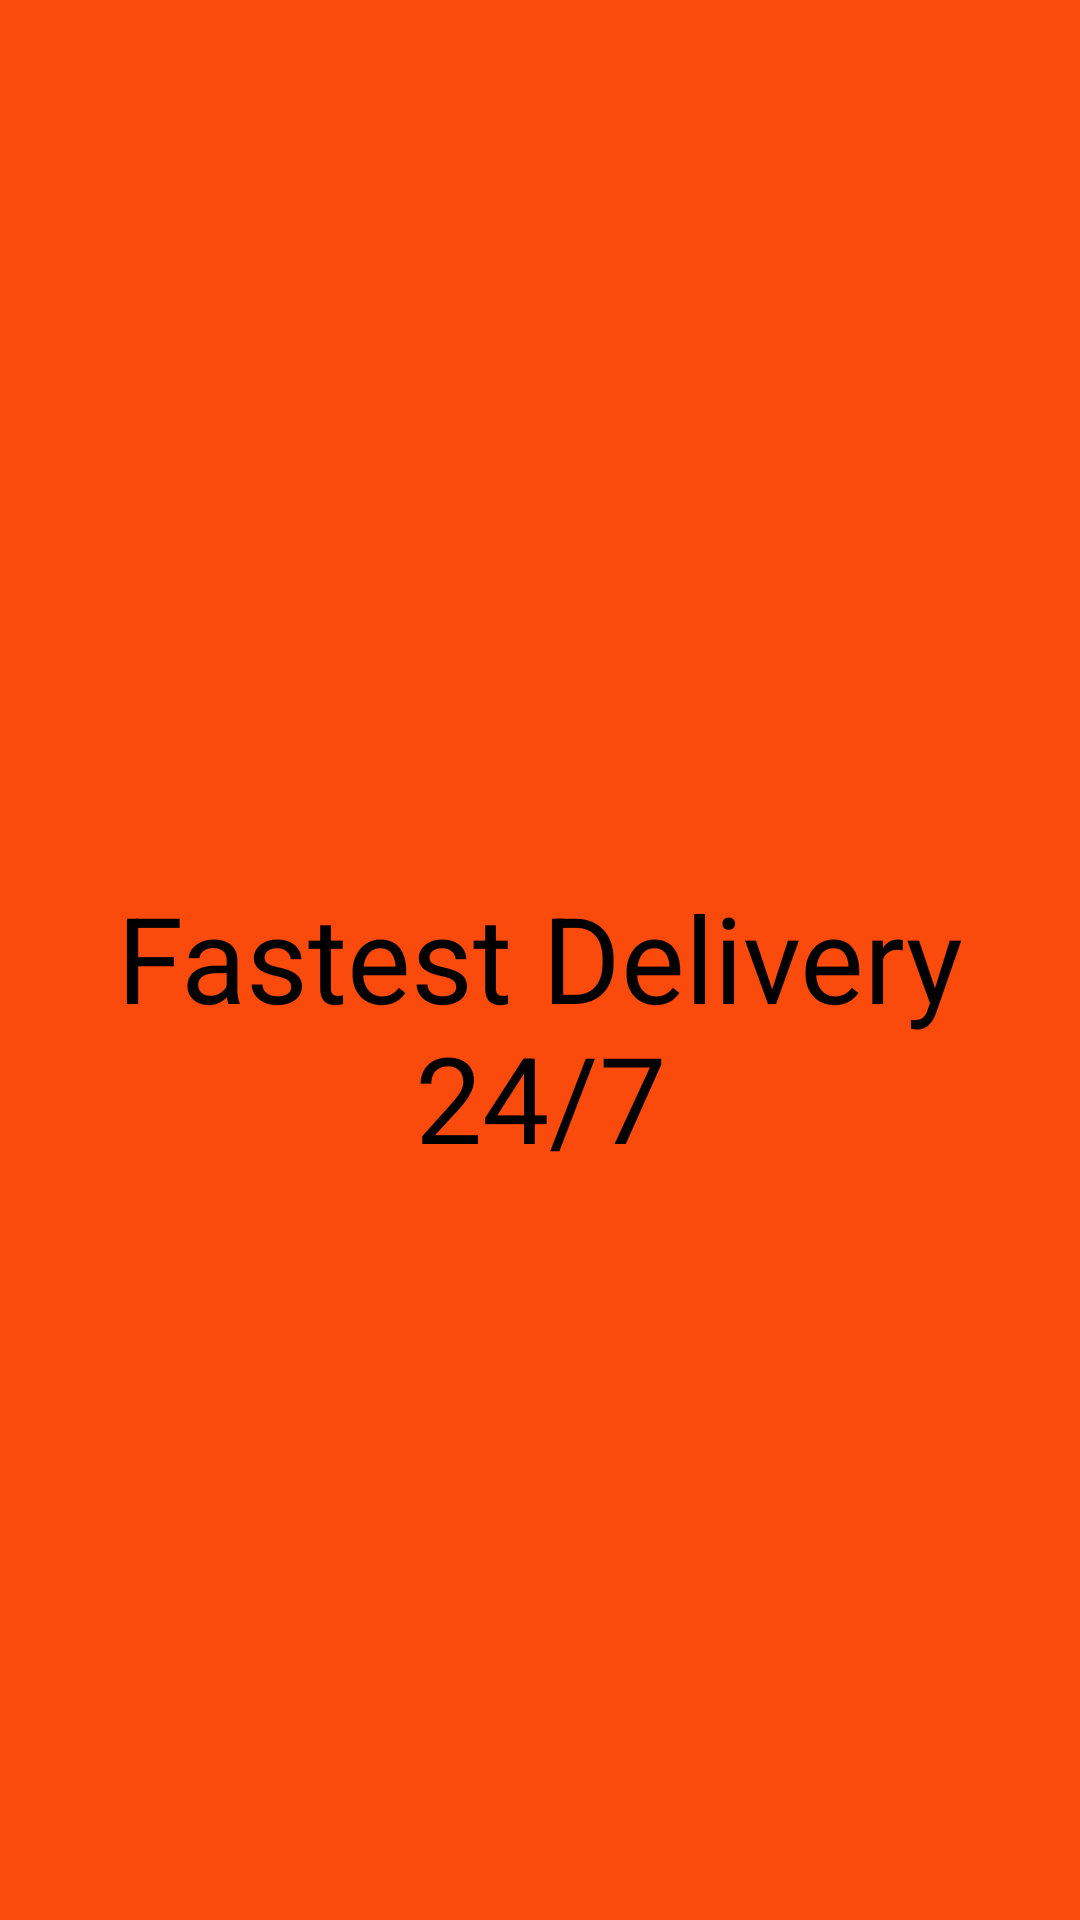

Android layout source for this screen:
<!-- AndroidManifest.xml: application theme Theme.Dir -->
<!-- res/layout/activity_on_boarding_screen.xml -->
<?xml version="1.0" encoding="utf-8"?>
<androidx.constraintlayout.widget.ConstraintLayout xmlns:android="http://schemas.android.com/apk/res/android"
    xmlns:app="http://schemas.android.com/apk/res-auto"
    xmlns:tools="http://schemas.android.com/tools"
    android:layout_width="match_parent"
    android:layout_height="match_parent"
    android:background="@color/red_on_boarding"
    tools:context=".OnBoardingScreen"
    >

    <LinearLayout
        android:id="@+id/linearLayout"
        android:layout_width="0dp"
        android:layout_height="0dp"
        android:gravity="center"
        android:orientation="vertical"
        app:layout_constraintBottom_toBottomOf="parent"
        app:layout_constraintEnd_toEndOf="parent"
        app:layout_constraintHorizontal_bias="0.0"
        app:layout_constraintStart_toStartOf="parent"
        app:layout_constraintTop_toTopOf="parent"
        app:layout_constraintVertical_bias="0.0">

        <ImageView
            android:id="@+id/imageView4"
            android:layout_width="match_parent"
            android:layout_height="wrap_content"
            android:layout_weight="1"
            app:srcCompat="@drawable/ililustration" />

        <TextView
            android:id="@+id/textView2"
            android:layout_width="324dp"
            android:layout_height="wrap_content"
            android:layout_weight="1"
            android:height="55dp"
            android:text="Fastest Delivery 24/7"
            android:textAlignment="center"
            android:textColor="@color/black"
            android:textSize="40dp" />
    </LinearLayout>
</androidx.constraintlayout.widget.ConstraintLayout>
<!-- resources referenced by this layout -->
<resources>
  <color name="black">#FF000000</color>
  <color name="red_on_boarding">#FA4A0C</color>
  <style name="Theme.Dir" parent="Theme.MaterialComponents.DayNight.NoActionBar">
          
          <item name="colorPrimary">@color/purple_500</item>
          <item name="colorPrimaryVariant">@color/purple_700</item>
          <item name="colorOnPrimary">@color/white</item>
          
          <item name="colorSecondary">@color/teal_200</item>
          <item name="colorSecondaryVariant">@color/teal_700</item>
          <item name="colorOnSecondary">@color/black</item>
          
          <item name="android:statusBarColor" tools:targetApi="l">?attr/colorPrimaryVariant</item>
          
      </style>
  <color name="purple_500">#FF6200EE</color>
  <color name="purple_700">#FF3700B3</color>
  <color name="white">#FFFFFFFF</color>
  <color name="teal_200">#FF03DAC5</color>
  <color name="teal_700">#FF018786</color>
</resources>
